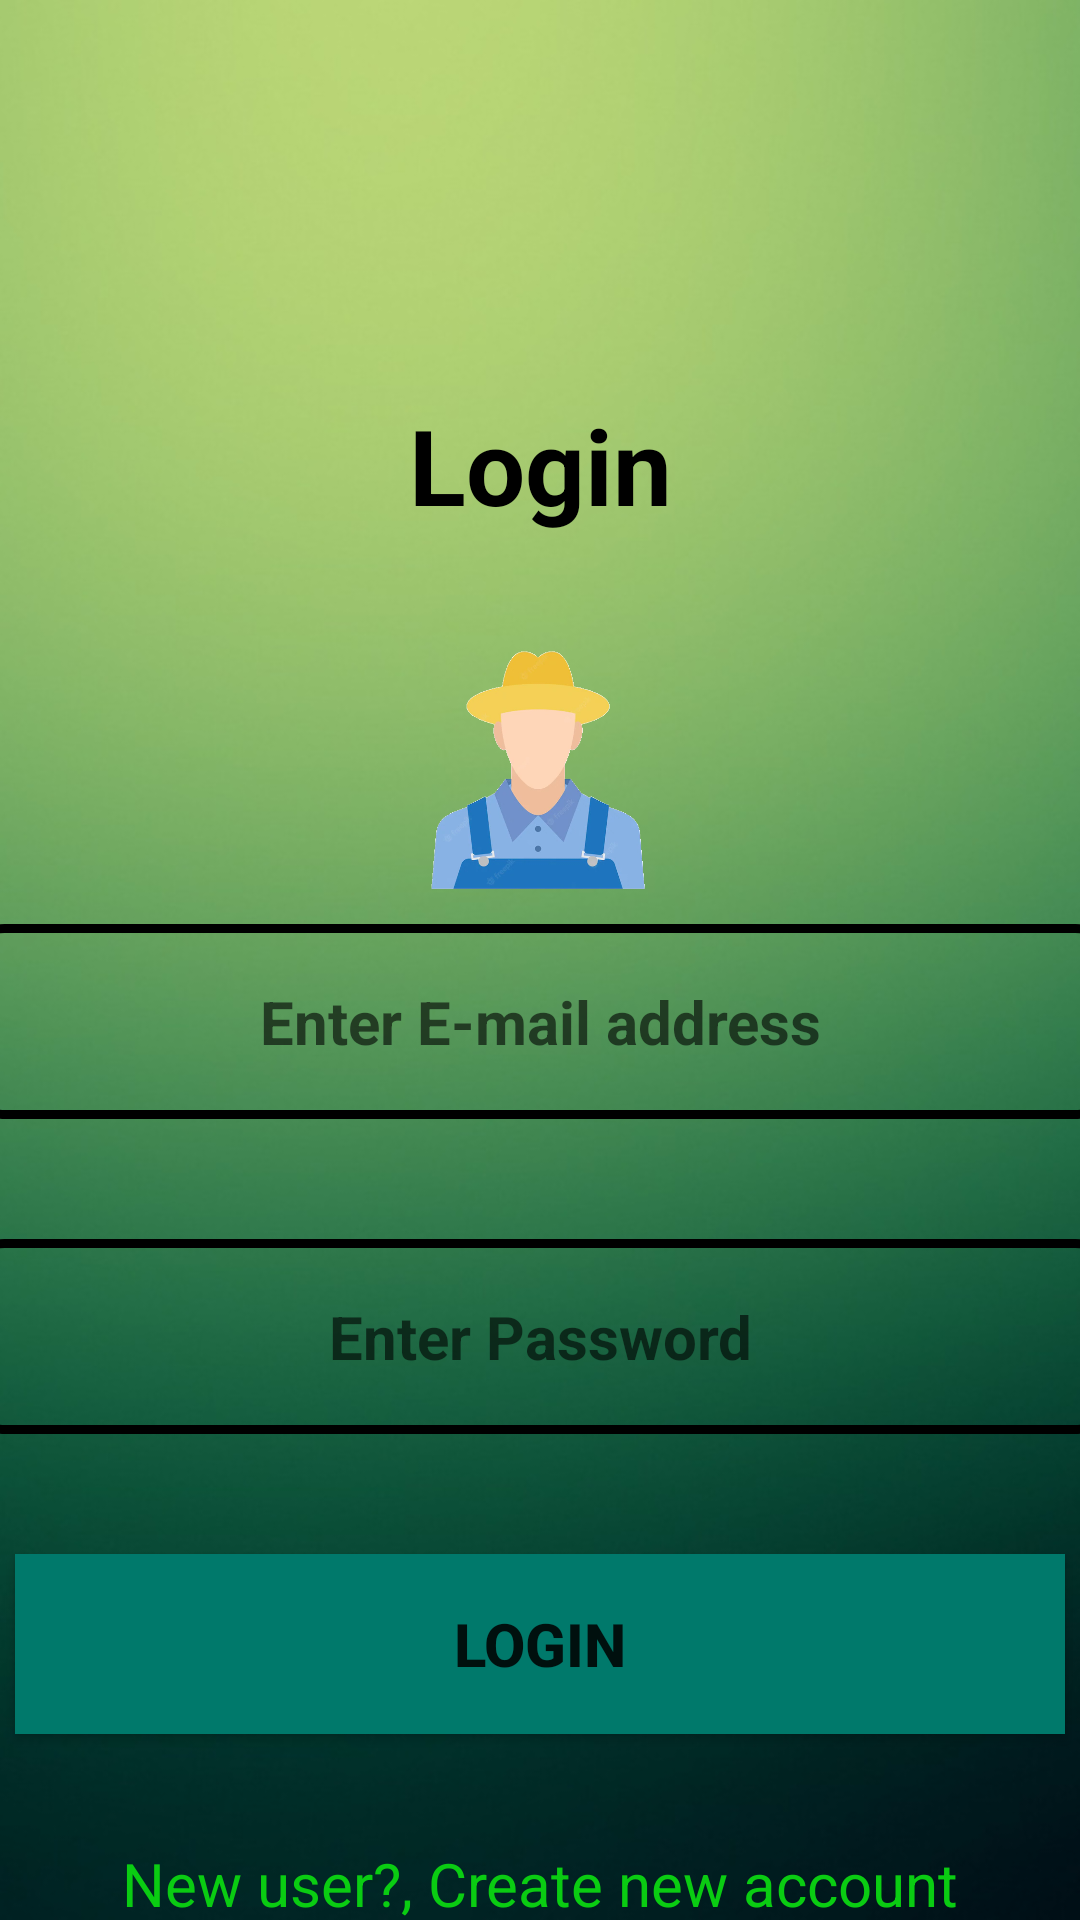

Produce the Android XML layout that renders to this screen, including the resource entries it uses.
<!-- AndroidManifest.xml: application theme Theme.MajhaShetkari -->
<!-- res/layout/activity_login.xml -->
<?xml version="1.0" encoding="utf-8"?>
<LinearLayout xmlns:android="http://schemas.android.com/apk/res/android"
    xmlns:app="http://schemas.android.com/apk/res-auto"
    xmlns:tools="http://schemas.android.com/tools"
    android:layout_width="match_parent"
    android:layout_height="match_parent"
    android:background="@drawable/bg"
    android:orientation="vertical"
    tools:context=".Login">

    <TextView
        android:id="@+id/registerText"
        android:layout_width="350dp"
        android:layout_height="70dp"
        android:layout_marginTop="120dp"
        android:textSize="35dp"
        android:text="Login"
        android:layout_gravity="center"
        android:gravity="center"
        android:editable="false"
        android:textStyle="bold"
        android:textColor="@color/black"/>

    <ImageView
        android:layout_width="154dp"
        android:layout_height="106dp"
        android:layout_gravity="center"
        android:layout_marginTop="10dp"
        android:padding="5dp"
        android:src="@drawable/farmer1"></ImageView>


    <EditText
        android:id="@+id/Lemail"
        android:layout_width="380dp"
        android:layout_height="65dp"
        android:layout_gravity="center"
        android:layout_marginStart="1dp"
        android:layout_marginLeft="30dp"
        android:layout_marginTop="2dp"
        android:layout_marginEnd="1dp"
        android:layout_marginBottom="20dp"
        android:gravity="center"
        android:background="@drawable/rounded_edittext"
        android:hint="Enter E-mail address"
        android:inputType="text"
        android:textAlignment="center"
        android:textColor="@color/black"
        android:textSize="20dp"
        android:textStyle="bold" />

    <EditText
        android:id="@+id/Lpass"
        android:layout_width="380dp"
        android:layout_height="65dp"
        android:layout_gravity="center"
        android:background="@drawable/rounded_edittext"
        android:layout_marginStart="1dp"
        android:layout_marginLeft="30dp"
        android:layout_marginTop="20dp"
        android:layout_marginEnd="1dp"
        android:layout_marginBottom="20dp"
        android:gravity="center"
        android:hint="Enter Password"
        android:inputType="textPassword"
        android:textAlignment="center"
        android:textColor="@color/black"
        android:textSize="20dp"
        android:textStyle="bold"
        android:enabled="true"/>

    <Button
        android:id="@+id/LoginBtn"
        android:layout_width="350dp"
        android:layout_height="60dp"
        android:layout_gravity="center"
        android:layout_marginStart="1dp"
        android:layout_marginTop="20dp"
        android:layout_marginEnd="1dp"
        android:layout_marginBottom="20dp"
        android:background="@color/btnbg"
        android:gravity="center"
        android:text="Login"
        android:textSize="20dp"
        android:textStyle="bold" />

    <TextView
        android:id="@+id/registertxt"
        android:layout_width="380dp"
        android:layout_height="60dp"
        android:text="New user?, Create new account"
        android:textSize="20sp"
        android:layout_gravity="center"
        android:gravity="center"
        android:textColor="@color/Green_500"
        />

</LinearLayout>
<!-- resources referenced by this layout -->
<resources>
  <color name="Green_500">#0ACC12</color>
  <color name="black">#FF000000</color>
  <color name="btnbg">#00796B</color>
  <!-- drawable bg: jpg bitmap (drawable, 65218 bytes) -->
  <!-- drawable farmer1: png bitmap (drawable-xxhdpi, 73754 bytes) -->
  <!-- drawable rounded_edittext (drawable) -->
  <?xml version="1.0" encoding="utf-8"?>
  <shape xmlns:android="http://schemas.android.com/apk/res/android"
      android:shape="rectangle" android:padding="15dp">
  
      <solid android:color="#00000000" />
      <corners
          android:bottomRightRadius="10dp"
          android:bottomLeftRadius="10dp"
          android:topLeftRadius="10dp"
          android:topRightRadius="10dp" />
      <stroke android:width="3dip" android:color="@color/black" />
  </shape>
  <style name="Theme.MajhaShetkari" parent="Theme.MaterialComponents.DayNight.DarkActionBar">
          
          <item name="colorPrimary">#599A0D</item>
          <item name="colorPrimaryVariant">@color/purple_700</item>
          <item name="colorOnPrimary">@color/white</item>
          
          <item name="colorSecondary">@color/teal_200</item>
          <item name="colorSecondaryVariant">@color/teal_700</item>
          <item name="colorOnSecondary">@color/black</item>
          
          <item name="android:statusBarColor" tools:targetApi="l">?attr/colorPrimaryVariant</item>
          
      </style>
  <color name="purple_700">#FF3700B3</color>
  <color name="white">#FFFFFFFF</color>
  <color name="teal_200">#FF03DAC5</color>
  <color name="teal_700">#FF018786</color>
</resources>
